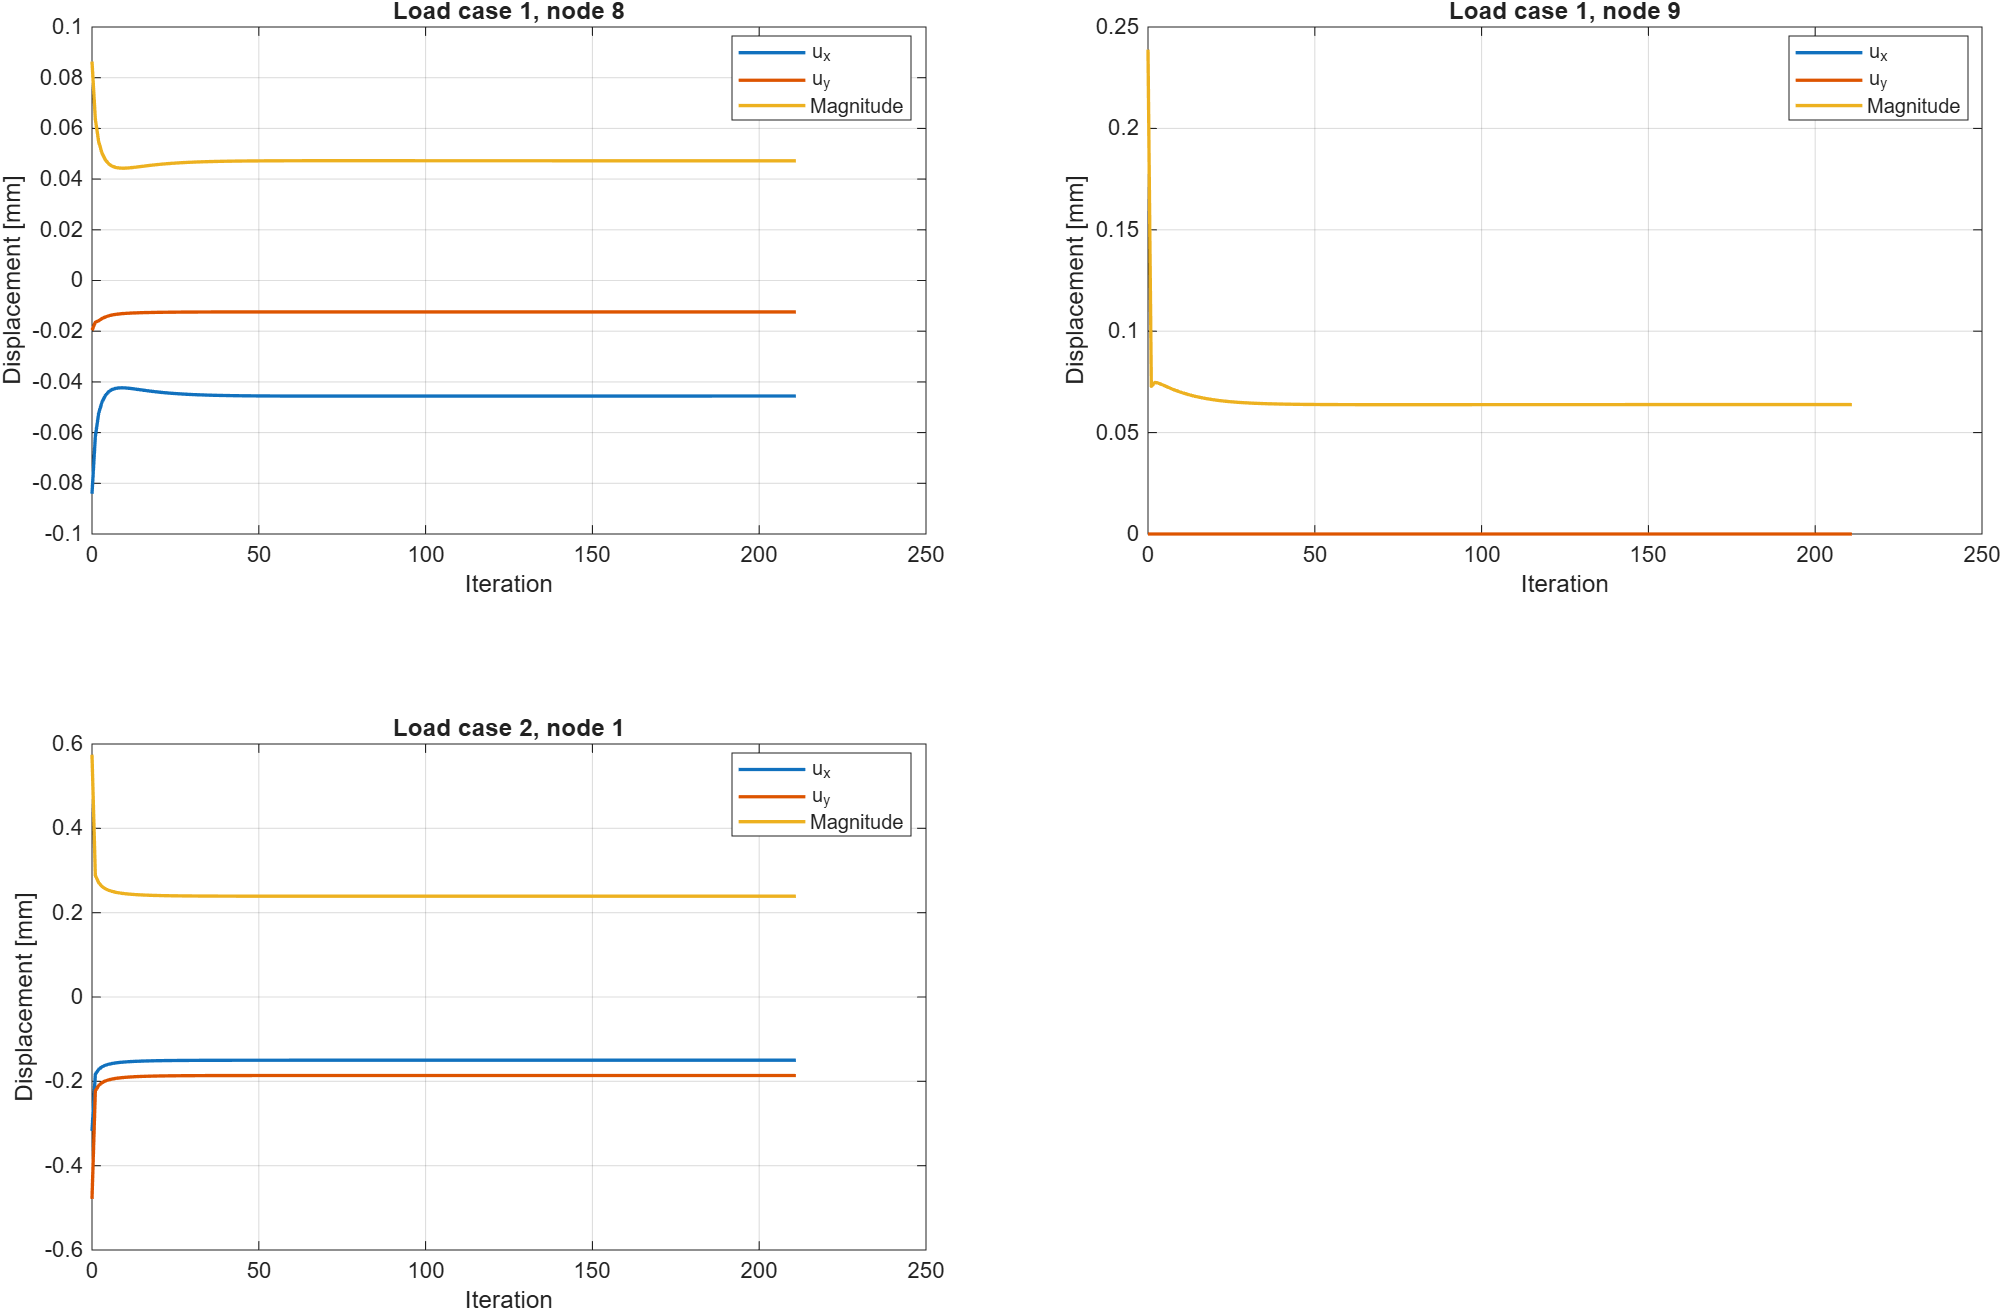

The table this chart was drawn from, first rows:
Iteration, LC1_Node8_ux_mm, LC1_Node8_uy_mm, LC1_Node8_magnitude_mm, LC1_Node9_ux_mm, LC1_Node9_uy_mm, LC1_Node9_magnitude_mm, LC2_Node1_ux_mm, LC2_Node1_uy_mm, LC2_Node1_magnitude_mm
0, -0.08411, -0.01963, 0.08637, 0.2388, 0, 0.2388, -0.3177, -0.4788, 0.5746
1, -0.06149, -0.01646, 0.06365, 0.07269, 0, 0.07269, -0.183, -0.2229, 0.2884
2, -0.05242, -0.01591, 0.05478, 0.07474, 0, 0.07474, -0.1717, -0.2098, 0.2711
3, -0.04794, -0.01502, 0.05024, 0.07449, 0, 0.07449, -0.1655, -0.2031, 0.262
4, -0.04538, -0.01438, 0.0476, 0.07378, 0, 0.07378, -0.1618, -0.199, 0.2565
5, -0.04386, -0.01393, 0.04602, 0.07309, 0, 0.07309, -0.1595, -0.1965, 0.253
6, -0.04303, -0.01362, 0.04513, 0.07235, 0, 0.07235, -0.1577, -0.1946, 0.2505
7, -0.04258, -0.01338, 0.04464, 0.07164, 0, 0.07164, -0.1564, -0.1932, 0.2486
8, -0.04238, -0.01321, 0.04439, 0.07099, 0, 0.07099, -0.1554, -0.1921, 0.2471
9, -0.04233, -0.01308, 0.04431, 0.07038, 0, 0.07038, -0.1546, -0.1912, 0.2459
10, -0.04238, -0.01298, 0.04433, 0.06982, 0, 0.06982, -0.154, -0.1905, 0.2449
11, -0.0425, -0.0129, 0.04441, 0.0693, 0, 0.0693, -0.1534, -0.1899, 0.2441
12, -0.04265, -0.01284, 0.04454, 0.06881, 0, 0.06881, -0.153, -0.1894, 0.2435
13, -0.04283, -0.01278, 0.04469, 0.06836, 0, 0.06836, -0.1526, -0.189, 0.2429
14, -0.04301, -0.01273, 0.04485, 0.06795, 0, 0.06795, -0.1523, -0.1886, 0.2424
15, -0.04319, -0.01269, 0.04502, 0.06757, 0, 0.06757, -0.152, -0.1883, 0.242
16, -0.04338, -0.01266, 0.04519, 0.06722, 0, 0.06722, -0.1517, -0.1881, 0.2416
17, -0.04355, -0.01263, 0.04534, 0.0669, 0, 0.0669, -0.1515, -0.1878, 0.2413
18, -0.04372, -0.0126, 0.0455, 0.06661, 0, 0.06661, -0.1513, -0.1876, 0.2411
19, -0.04387, -0.01258, 0.04564, 0.06634, 0, 0.06634, -0.1512, -0.1875, 0.2408
20, -0.04402, -0.01256, 0.04578, 0.0661, 0, 0.0661, -0.151, -0.1873, 0.2406
21, -0.04416, -0.01254, 0.0459, 0.06588, 0, 0.06588, -0.1509, -0.1872, 0.2405
22, -0.04428, -0.01252, 0.04602, 0.06568, 0, 0.06568, -0.1508, -0.1871, 0.2403
23, -0.0444, -0.01251, 0.04613, 0.0655, 0, 0.0655, -0.1507, -0.187, 0.2402
24, -0.0445, -0.0125, 0.04623, 0.06533, 0, 0.06533, -0.1506, -0.1869, 0.24
25, -0.0446, -0.01249, 0.04632, 0.06518, 0, 0.06518, -0.1506, -0.1868, 0.2399
26, -0.04469, -0.01247, 0.0464, 0.06505, 0, 0.06505, -0.1505, -0.1867, 0.2398
27, -0.04477, -0.01247, 0.04648, 0.06493, 0, 0.06493, -0.1504, -0.1867, 0.2398
28, -0.04485, -0.01246, 0.04655, 0.06481, 0, 0.06481, -0.1504, -0.1866, 0.2397
29, -0.04492, -0.01245, 0.04661, 0.06471, 0, 0.06471, -0.1504, -0.1866, 0.2396
30, -0.04498, -0.01244, 0.04667, 0.06462, 0, 0.06462, -0.1503, -0.1865, 0.2396
31, -0.04504, -0.01244, 0.04673, 0.06454, 0, 0.06454, -0.1503, -0.1865, 0.2395
32, -0.04509, -0.01243, 0.04677, 0.06446, 0, 0.06446, -0.1502, -0.1865, 0.2395
33, -0.04514, -0.01243, 0.04682, 0.06439, 0, 0.06439, -0.1502, -0.1864, 0.2394
34, -0.04518, -0.01242, 0.04686, 0.06433, 0, 0.06433, -0.1502, -0.1864, 0.2394
35, -0.04522, -0.01242, 0.0469, 0.06428, 0, 0.06428, -0.1502, -0.1864, 0.2394
36, -0.04526, -0.01242, 0.04693, 0.06423, 0, 0.06423, -0.1501, -0.1864, 0.2393
37, -0.04529, -0.01241, 0.04696, 0.06418, 0, 0.06418, -0.1501, -0.1863, 0.2393
38, -0.04532, -0.01241, 0.04699, 0.06414, 0, 0.06414, -0.1501, -0.1863, 0.2393
39, -0.04535, -0.01241, 0.04702, 0.0641, 0, 0.0641, -0.1501, -0.1863, 0.2393
40, -0.04538, -0.01241, 0.04704, 0.06407, 0, 0.06407, -0.1501, -0.1863, 0.2392
41, -0.0454, -0.0124, 0.04706, 0.06403, 0, 0.06403, -0.1501, -0.1863, 0.2392
42, -0.04542, -0.0124, 0.04708, 0.06401, 0, 0.06401, -0.1501, -0.1863, 0.2392
43, -0.04544, -0.0124, 0.0471, 0.06398, 0, 0.06398, -0.15, -0.1863, 0.2392
44, -0.04545, -0.0124, 0.04712, 0.06396, 0, 0.06396, -0.15, -0.1863, 0.2392
45, -0.04547, -0.0124, 0.04713, 0.06394, 0, 0.06394, -0.15, -0.1862, 0.2392
46, -0.04548, -0.0124, 0.04714, 0.06392, 0, 0.06392, -0.15, -0.1862, 0.2391
47, -0.0455, -0.0124, 0.04716, 0.0639, 0, 0.0639, -0.15, -0.1862, 0.2391
48, -0.04551, -0.0124, 0.04717, 0.06389, 0, 0.06389, -0.15, -0.1862, 0.2391
49, -0.04552, -0.0124, 0.04718, 0.06387, 0, 0.06387, -0.15, -0.1862, 0.2391
50, -0.04553, -0.0124, 0.04719, 0.06386, 0, 0.06386, -0.15, -0.1862, 0.2391
51, -0.04554, -0.01239, 0.04719, 0.06385, 0, 0.06385, -0.15, -0.1862, 0.2391
52, -0.04555, -0.01239, 0.0472, 0.06384, 0, 0.06384, -0.15, -0.1862, 0.2391
53, -0.04555, -0.01239, 0.04721, 0.06383, 0, 0.06383, -0.15, -0.1862, 0.2391
54, -0.04556, -0.01239, 0.04721, 0.06382, 0, 0.06382, -0.15, -0.1862, 0.2391
55, -0.04556, -0.01239, 0.04722, 0.06382, 0, 0.06382, -0.15, -0.1862, 0.2391
56, -0.04557, -0.01239, 0.04722, 0.06381, 0, 0.06381, -0.15, -0.1862, 0.2391
57, -0.04557, -0.01239, 0.04723, 0.0638, 0, 0.0638, -0.15, -0.1862, 0.2391
58, -0.04558, -0.01239, 0.04723, 0.0638, 0, 0.0638, -0.15, -0.1862, 0.239
59, -0.04558, -0.01239, 0.04724, 0.06379, 0, 0.06379, -0.1499, -0.1862, 0.239
... 152 more rows
